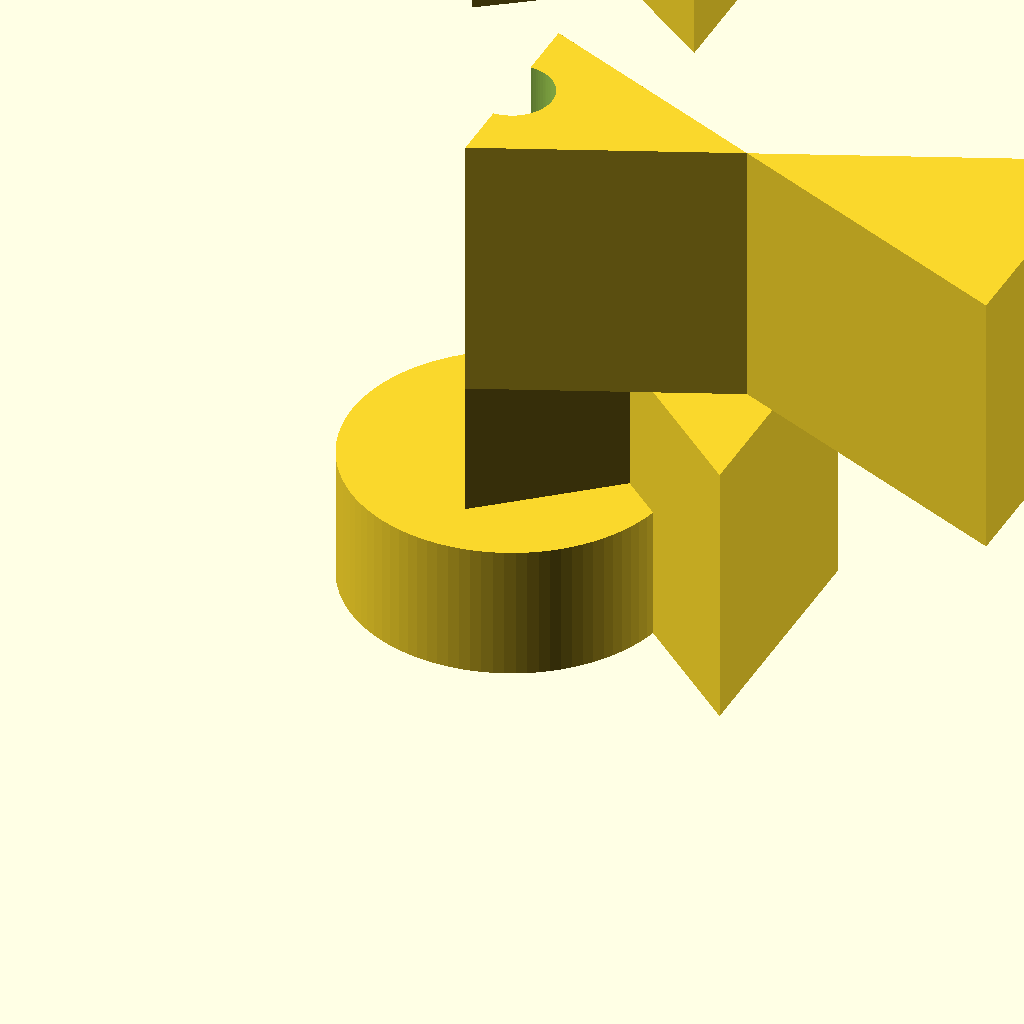
Cell 1 — every parameter at its default value.
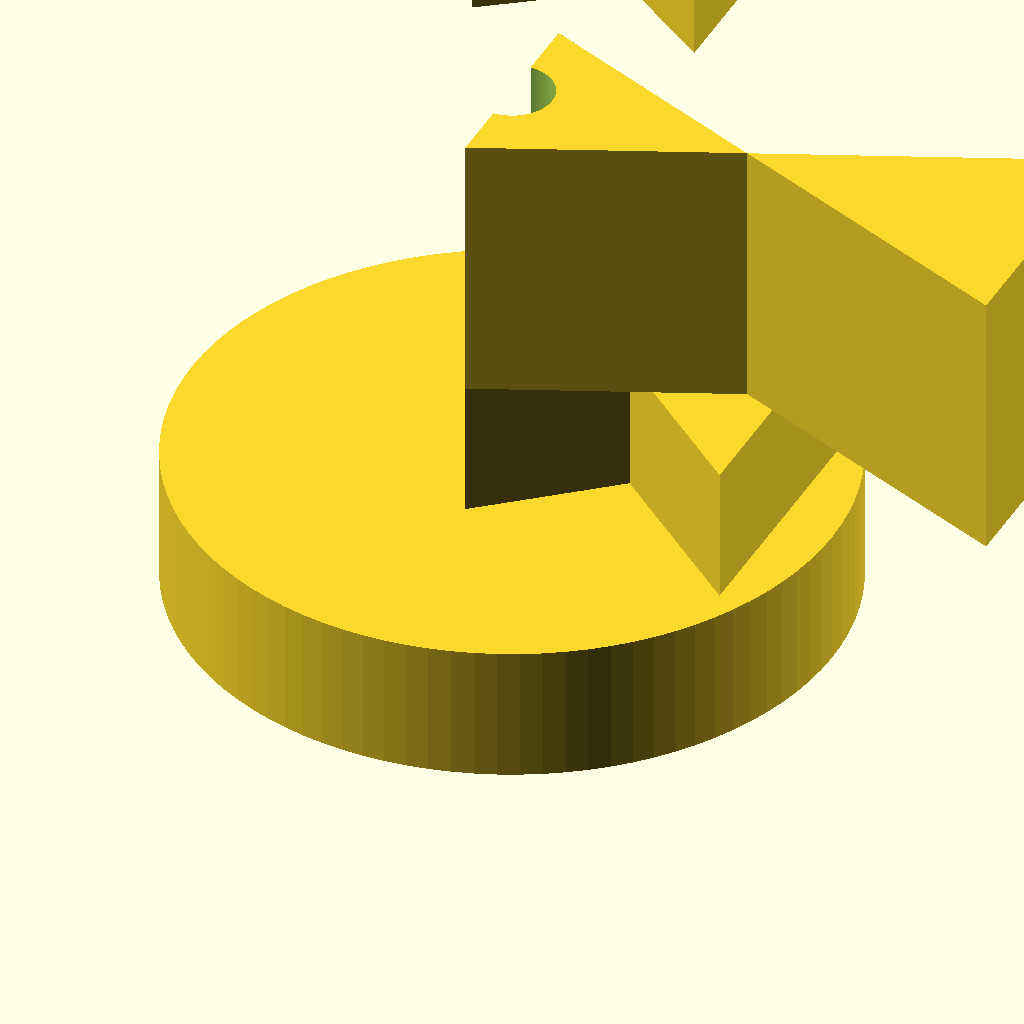
Cell 2: reducer_d = 24 (everything else at default).
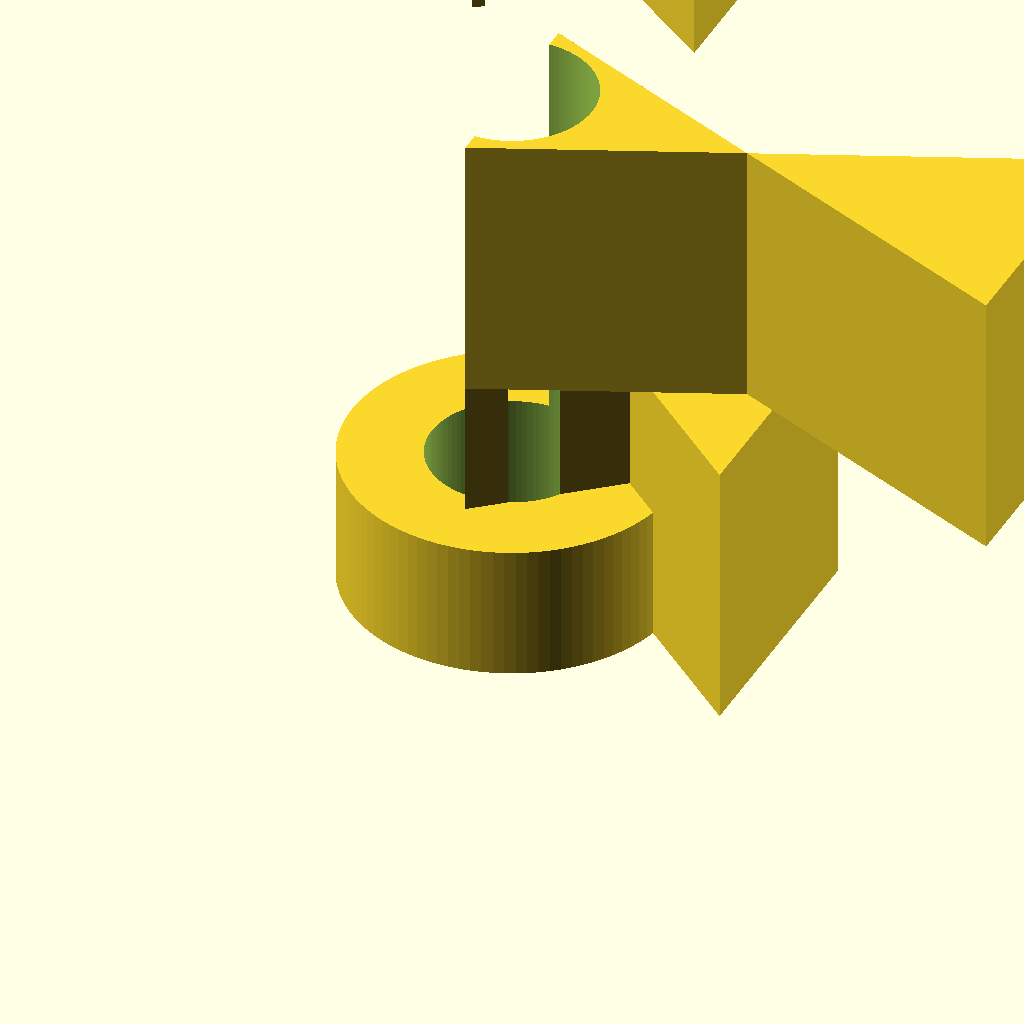
Cell 3: bore_d = 6 (everything else at default).
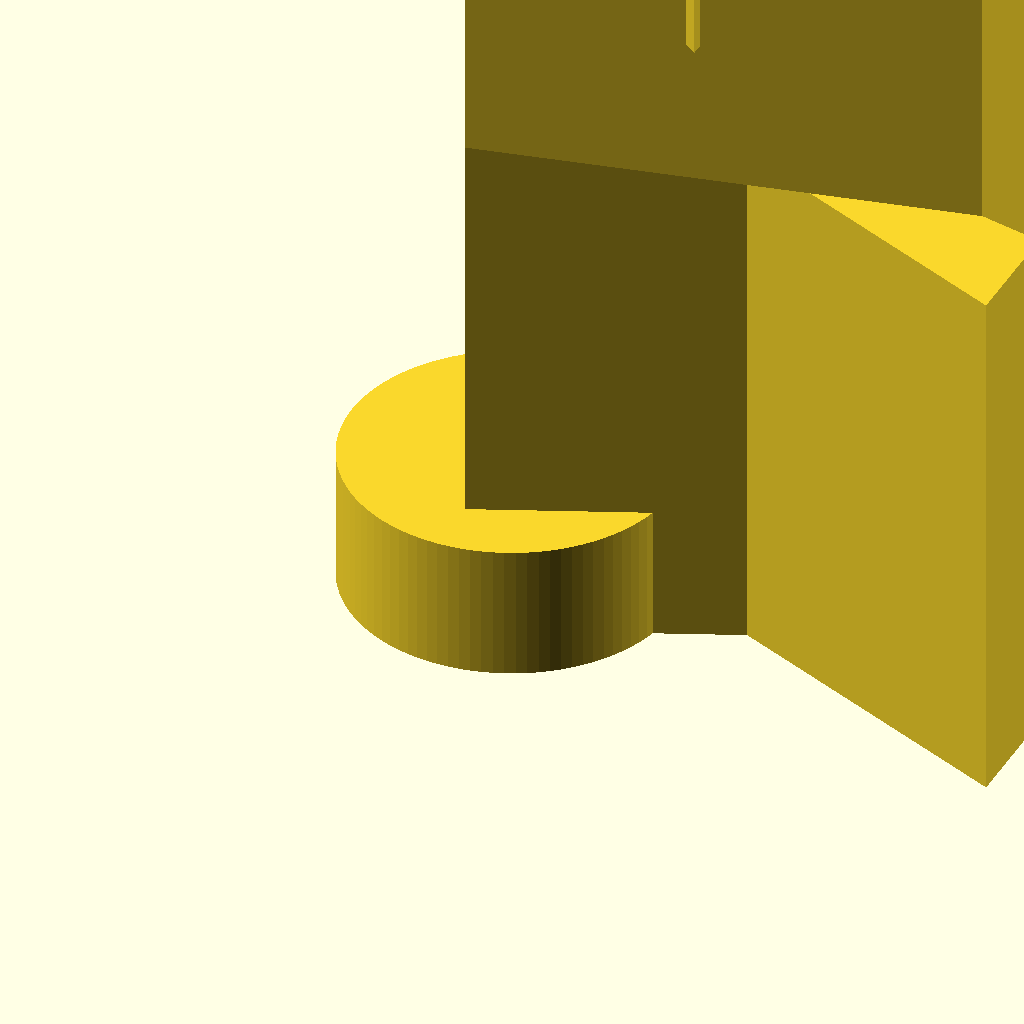
Cell 4: t1_h = 20 (everything else at default).
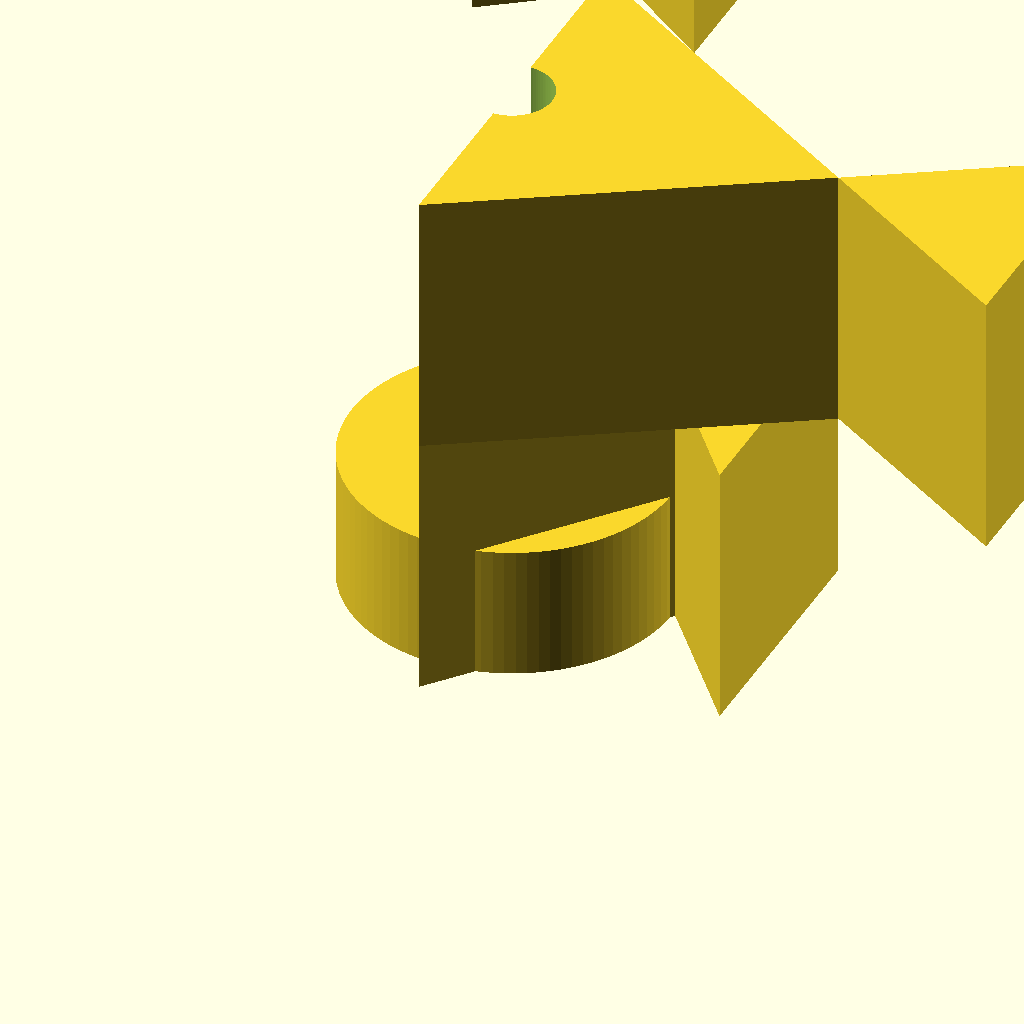
Cell 5: t1_d_bottom = 15 (everything else at default).
One fixed orthographic camera (rotation 55°, 0°, 25°; colour scheme Cornfield) for every cell.
Source of the model, bench/results/gpu-v4-g5/code/scadcoder-v4/hose_barb_reducer_8_5_s0_a2.scad:
// Hose-barb reducer: joins 8 mm inner-diameter silicone tubing to 5 mm inner-diameter tubing
// Print orientation: standing upright along +Z, centred on origin in X/Y
// Units: mm

// ---------------- Parameters ----------------
reducer_d      = 12;   // collar outer diameter (z = 20..25)
bore_d         = 3;    // through-bore diameter
eps            = 0.5;  // overcut for clean differences

// 8 mm tubing side (z = 0..20)
t1_h           = 10;   // barb height
t1_d_bottom    = 7.5;  // barb outer diameter at bottom
t1_d_top       = 9.5;  // barb outer diameter at top
t1_n           = 2;    // number of stacked barbs

// 5 mm tubing side (z = 25..41)
t2_h           = 8;    // barb height
t2_d_bottom    = 6.5;  // barb outer diameter at bottom
t2_d_top       = 5.0;  // barb outer diameter at top
t2_n           = 2;    // number of stacked barbs

// Derived
z_collar_low   = 20;   // collar start
z_collar_high  = 25;   // collar end
z_t2_start     = z_collar_high + eps;  // 5 mm barbs start after collar
z_t2_end       = z_t2_start + t2_h * t2_n;  // 41 mm overall top

$fn = 96;

// ---------------- Model ----------------
difference() {
    union() {
        // 8 mm tubing barbs: sawtooth profile, centred on axis
        for (i = [0 : t1_n - 1]) {
            translate([0, 0, i * t1_h])
                linear_extrude(height = t1_h)
                    polygon([
                        [0, -t1_d_bottom / 2],
                        [0, t1_d_bottom / 2],
                        [(i + 1) * t1_h, -t1_d_top / 2],
                        [(i + 1) * t1_h, t1_d_top / 2]
                    ]);
        }

        // Collar
        cylinder(d = reducer_d, h = z_collar_high - z_collar_low);

        // 5 mm tubing barbs: shrinking profile, centred on axis
        for (i = [0 : t2_n - 1]) {
            translate([0, 0, z_t2_start + i * t2_h])
                linear_extrude(height = t2_h)
                    polygon([
                        [0, -t2_d_bottom / 2],
                        [0, t2_d_bottom / 2],
                        [t2_h, -t2_d_top / 2],
                        [t2_h, t2_d_top / 2]
                    ]);
        }
    }

    // Through-bore
    translate([0, 0, -eps])
        cylinder(d = bore_d, h = z_t2_end + 2 * eps);
}
Customizer parameters (derived from the source; name, type, default, range or options):
reducer_d: number, default 12
bore_d: number, default 3
eps: number, default 0.5
t1_h: number, default 10
t1_d_bottom: number, default 7.5
t1_d_top: number, default 9.5
t1_n: number, default 2
t2_h: number, default 8
t2_d_bottom: number, default 6.5
t2_d_top: number, default 5
t2_n: number, default 2
z_collar_low: number, default 20
z_collar_high: number, default 25
